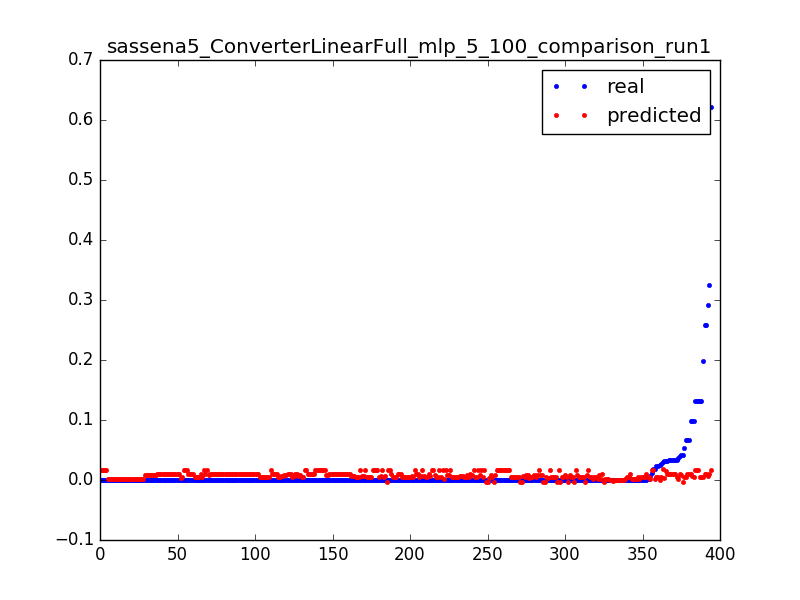

The data file committed next to this chart (first rows):
0.023686515769988235, 0.00543282756652, 0.0031847133757961785
0.000565, 0.005378, 0.006369
0.000624, 0.005329, 0.009554
0.0004656, 0.005286, 0.01274
0.0006696, 0.005242, 0.01592
0.0006098, 0.005198, 0.01911
0.02386, 0.004691, 0.003185
0.001045, 0.004713, 0.006369
0.001031, 0.004737, 0.009554
0.000419, 0.004757, 0.01274
0.01754, 0.01636, 0.003185
0.01107, 0.01639, 0.006369
0.0001967, 0.01641, 0.009554
0.0, 0.01641, 0.01274
0.0001668, 0.01641, 0.01592
4.3201748436476005e-05, 0.01642, 0.01911
6.595981234497676e-05, 0.01642, 0.02229
0.0001338, 0.01643, 0.02548
1.8000728515198336e-05, 0.01643, 0.02866
9.116083226625444e-05, 0.01643, 0.03185
5.914525083565168e-05, 0.01643, 0.03503
5.554510513261201e-05, 0.01643, 0.03822
8.280335116991235e-05, 0.01644, 0.0414
5.554510513261201e-05, 0.01644, 0.04459
5.554510513261201e-05, 0.01644, 0.04777
5.760233124863468e-05, 0.01645, 0.05096
8.434627075692935e-05, 0.01645, 0.05414
7.85603223056156e-05, 0.01646, 0.05732
4.3201748436476005e-05, 0.01646, 0.06051
7.354583364781034e-05, 0.01647, 0.06369
6.994568794477068e-05, 0.01647, 0.06688
5.400218554559501e-05, 0.01647, 0.07006
4.3201748436476005e-05, 0.01648, 0.07325
5.554510513261201e-05, 0.01649, 0.07643
9.874685356908802e-05, 0.01651, 0.07962
4.3201748436476005e-05, 0.01652, 0.0828
0.1318, 0.01653, 0.08599
0.1318, 0.01654, 0.08917
0.0, 0.01655, 0.09236
9.874685356908802e-05, 0.01656, 0.09554
5.914525083565168e-05, 0.01658, 0.09873
3.960160273343634e-05, 0.01659, 0.1019
9.463240133704269e-05, 0.0166, 0.1051
3.6001457030396673e-06, 0.01661, 0.1083
0.000114, 0.01662, 0.1115
9.874685356908802e-05, 0.01664, 0.1146
0.0, 0.01664, 0.1178
9.874685356908802e-05, 0.01664, 0.121
2.1600874218238002e-05, 0.01664, 0.1242
7.714597935085002e-05, 0.01664, 0.1274
9.874685356908802e-05, 0.01664, 0.1306
0.0, 0.01664, 0.1338
9.874685356908802e-05, 0.01664, 0.1369
7.354583364781034e-05, 0.01664, 0.1401
2.5201019921277672e-05, 0.01664, 0.1433
9.874685356908802e-05, 0.01663, 0.1465
3.6001457030396673e-06, 0.01663, 0.1497
9.514670786604836e-05, 0.01663, 0.1529
9.874685356908802e-05, 0.01663, 0.1561
0.0, 0.01663, 0.1592
0.0001215, 0.01662, 0.1624
... 334 more rows
